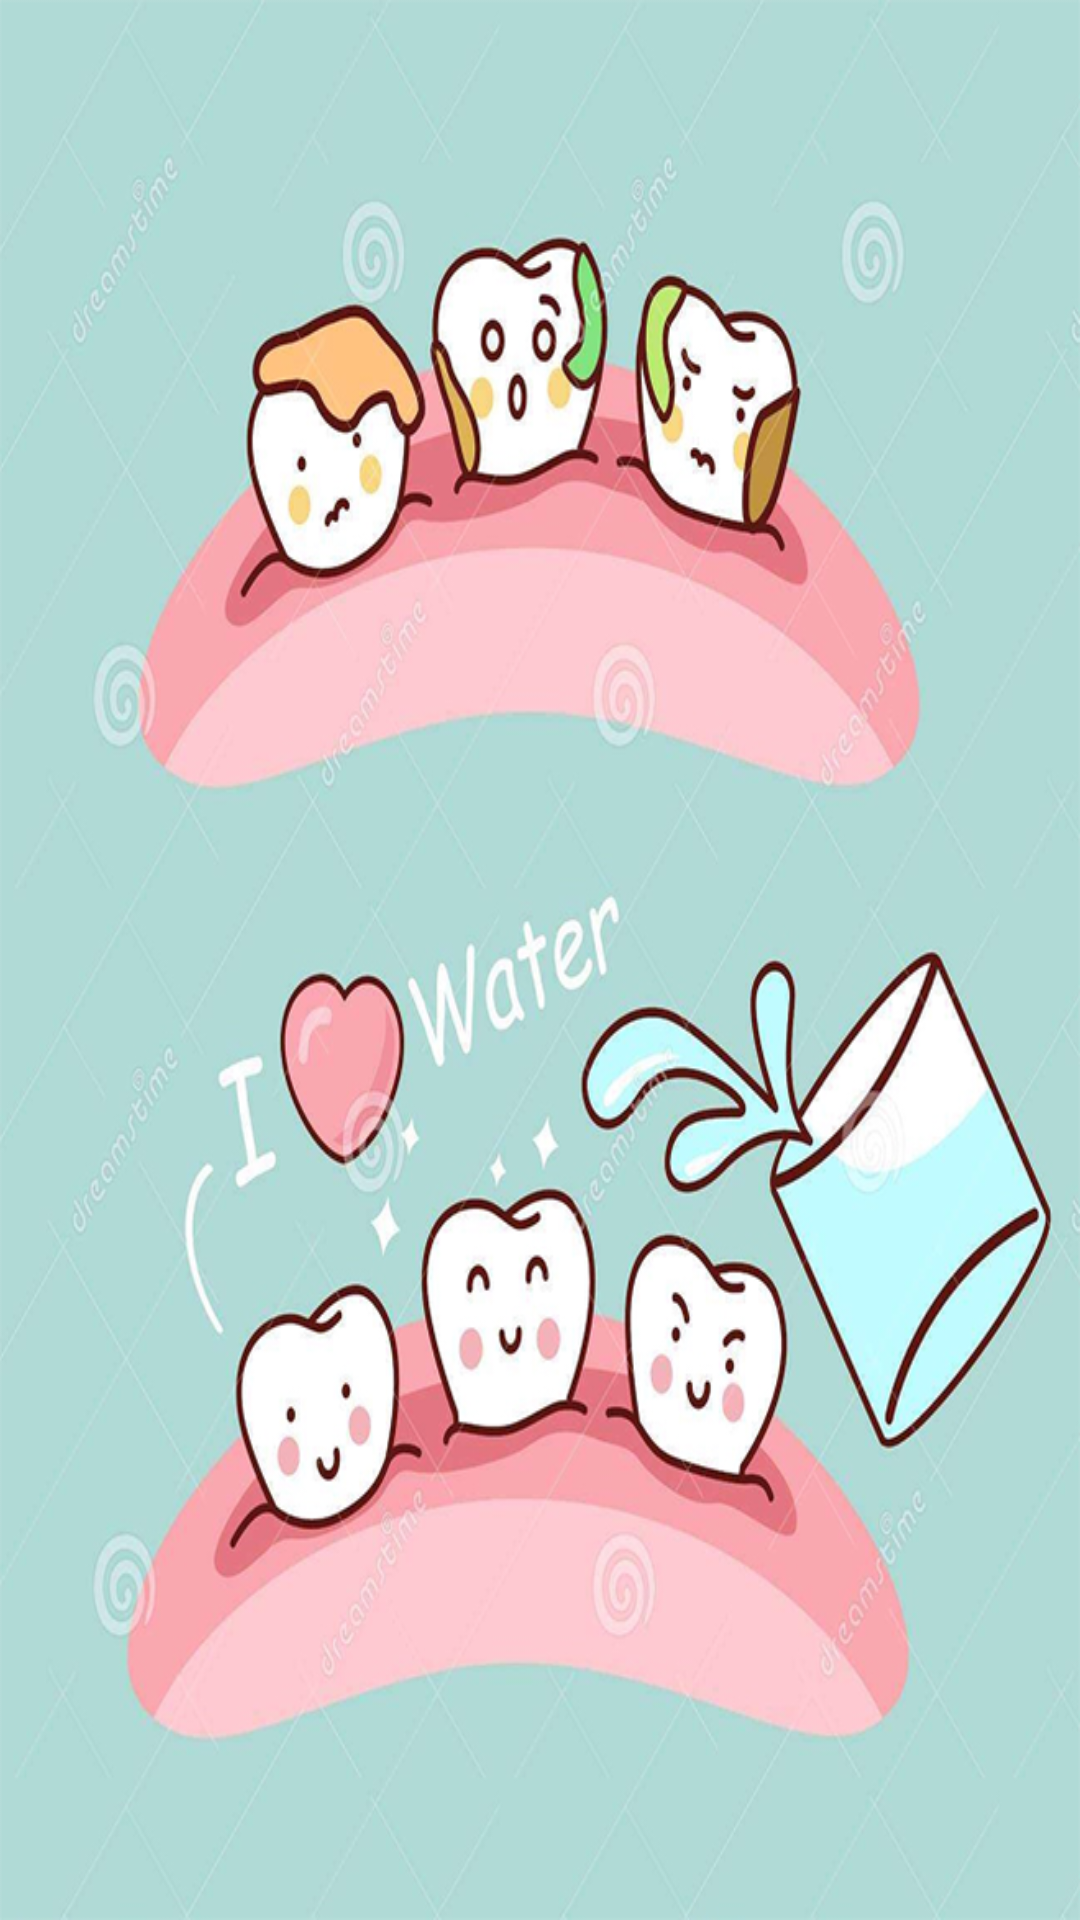

Here is an Android app screen rendered from its layout file. Give the layout XML and the strings, colors and styles it references.
<!-- AndroidManifest.xml: application theme AppTheme -->
<!-- res/layout/activity_splash.xml -->
<?xml version="1.0" encoding="utf-8"?>

<android.support.constraint.ConstraintLayout xmlns:android="http://schemas.android.com/apk/res/android"
    xmlns:app="http://schemas.android.com/apk/res-auto"
    xmlns:tools="http://schemas.android.com/tools"
    android:layout_width="match_parent"
    android:layout_height="match_parent"
    tools:context="com.example.zjubme.teethmanagement.SplashActivity"
    android:background="@drawable/kaiping2">

</android.support.constraint.ConstraintLayout>
<!-- resources referenced by this layout -->
<resources>
  <!-- drawable kaiping2: png bitmap (drawable-xhdpi, 524399 bytes) -->
  <style name="AppTheme" parent="Base.Theme.AppCompat.Light.DarkActionBar">
          
          <item name="colorPrimary">@color/colorPrimary</item>
          <item name="colorPrimaryDark">@color/colorPrimaryDark</item>
          <item name="colorAccent">@color/colorAccent</item>
      </style>
  <color name="colorPrimary">#73C4EF</color>
  <color name="colorPrimaryDark">#303F9F</color>
  <color name="colorAccent">#FF4081</color>
</resources>
